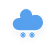
t = 0.00 s
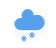
t = 1.20 s
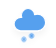
t = 1.45 s
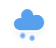
t = 2.20 s
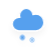
t = 2.83 s
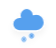
t = 3.45 s

The animated SVG that drew these frames (rendered in a browser with its animation timeline set to each time). Animation: 2 CSS @keyframes rules; one cycle of 4.20 s, repeats indefinitely.

<?xml version="1.0" encoding="UTF-8"?>
<!-- (c) ammap.com | SVG weather icons -->
<svg preserveAspectRatio="none" width="56" height="48" version="1.1" xmlns="http://www.w3.org/2000/svg">
 <defs>
  <filter id="blur" x="-.24684" y="-.26897" width="1.4937" height="1.6759">
   <feGaussianBlur in="SourceAlpha" stdDeviation="3"/>
   <feOffset dx="0" dy="4" result="offsetblur"/>
   <feComponentTransfer>
    <feFuncA slope="0.05" type="linear"/>
   </feComponentTransfer>
   <feMerge>
    <feMergeNode/>
    <feMergeNode in="SourceGraphic"/>
   </feMerge>
  </filter>
  <style type="text/css"><![CDATA[
/*
** CLOUDS
*/
@keyframes am-weather-cloud-2 {
  0% {
    -webkit-transform: translate(0px,0px);
       -moz-transform: translate(0px,0px);
        -ms-transform: translate(0px,0px);
            transform: translate(0px,0px);
  }

  50% {
    -webkit-transform: translate(2px,0px);
       -moz-transform: translate(2px,0px);
        -ms-transform: translate(2px,0px);
            transform: translate(2px,0px);
  }

  100% {
    -webkit-transform: translate(0px,0px);
       -moz-transform: translate(0px,0px);
        -ms-transform: translate(0px,0px);
            transform: translate(0px,0px);
  }
}

.am-weather-cloud-2 {
  -webkit-animation-name: am-weather-cloud-2;
     -moz-animation-name: am-weather-cloud-2;
          animation-name: am-weather-cloud-2;
  -webkit-animation-duration: 3s;
     -moz-animation-duration: 3s;
          animation-duration: 3s;
  -webkit-animation-timing-function: linear;
     -moz-animation-timing-function: linear;
          animation-timing-function: linear;
  -webkit-animation-iteration-count: infinite;
     -moz-animation-iteration-count: infinite;
          animation-iteration-count: infinite;
}

/*
** SNOW
*/
@keyframes am-weather-snow {
  0% {
    -webkit-transform: translateX(0) translateY(0);
       -moz-transform: translateX(0) translateY(0);
        -ms-transform: translateX(0) translateY(0);
            transform: translateX(0) translateY(0);
  }

  33.33% {
    -webkit-transform: translateX(-1.2px) translateY(2px);
       -moz-transform: translateX(-1.2px) translateY(2px);
        -ms-transform: translateX(-1.2px) translateY(2px);
            transform: translateX(-1.2px) translateY(2px);
  }

  66.66% {
    -webkit-transform: translateX(1.4px) translateY(4px);
       -moz-transform: translateX(1.4px) translateY(4px);
        -ms-transform: translateX(1.4px) translateY(4px);
            transform: translateX(1.4px) translateY(4px);
    opacity: 1;
  }

  100% {
    -webkit-transform: translateX(-1.6px) translateY(6px);
       -moz-transform: translateX(-1.6px) translateY(6px);
        -ms-transform: translateX(-1.6px) translateY(6px);
            transform: translateX(-1.6px) translateY(6px);
    opacity: 0;
  }
}

.am-weather-snow-1 {
  -webkit-animation-name: am-weather-snow;
     -moz-animation-name: am-weather-snow;
      -ms-animation-name: am-weather-snow;
          animation-name: am-weather-snow;
  -webkit-animation-duration: 2s;
     -moz-animation-duration: 2s;
      -ms-animation-duration: 2s;
          animation-duration: 2s;
  -webkit-animation-timing-function: linear;
     -moz-animation-timing-function: linear;
      -ms-animation-timing-function: linear;
          animation-timing-function: linear;
  -webkit-animation-iteration-count: infinite;
     -moz-animation-iteration-count: infinite;
      -ms-animation-iteration-count: infinite;
          animation-iteration-count: infinite;
}

.am-weather-snow-2 {
  -webkit-animation-name: am-weather-snow;
     -moz-animation-name: am-weather-snow;
      -ms-animation-name: am-weather-snow;
          animation-name: am-weather-snow;
  -webkit-animation-delay: 1.2s;
     -moz-animation-delay: 1.2s;
      -ms-animation-delay: 1.2s;
          animation-delay: 1.2s;
  -webkit-animation-duration: 2s;
     -moz-animation-duration: 2s;
      -ms-animation-duration: 2s;
          animation-duration: 2s;
  -webkit-animation-timing-function: linear;
     -moz-animation-timing-function: linear;
      -ms-animation-timing-function: linear;
          animation-timing-function: linear;
  -webkit-animation-iteration-count: infinite;
     -moz-animation-iteration-count: infinite;
      -ms-animation-iteration-count: infinite;
          animation-iteration-count: infinite;
}

        ]]></style>
 </defs>
 <g transform="translate(-4,-12)" filter="url(#blur)">
  <g transform="translate(20,10)">
   <g class="am-weather-cloud-2" style="-moz-animation-duration:3s;-moz-animation-iteration-count:infinite;-moz-animation-name:am-weather-cloud-2;-moz-animation-timing-function:linear;-webkit-animation-duration:3s;-webkit-animation-iteration-count:infinite;-webkit-animation-name:am-weather-cloud-2;-webkit-animation-timing-function:linear">
    <path transform="translate(-20,-11)" d="m47.7 35.4c0-4.6-3.7-8.2-8.2-8.2-1 0-1.9 0.2-2.8 0.5-0.3-3.4-3.1-6.2-6.6-6.2-3.7 0-6.7 3-6.7 6.7 0 0.8 0.2 1.6 0.4 2.3-0.3-0.1-0.7-0.1-1-0.1-3.7 0-6.7 3-6.7 6.7 0 3.6 2.9 6.6 6.5 6.7h17.2c4.4-0.5 7.9-4 7.9-8.4z" fill="#57a0ee" stroke="#fff" stroke-linejoin="round" stroke-width="1.2"/>
   </g>
   <g class="am-weather-snow-1" style="-moz-animation-duration:2s;-moz-animation-iteration-count:infinite;-moz-animation-name:am-weather-snow;-moz-animation-timing-function:linear;-ms-animation-duration:2s;-ms-animation-iteration-count:infinite;-ms-animation-name:am-weather-snow;-ms-animation-timing-function:linear;-webkit-animation-duration:2s;-webkit-animation-iteration-count:infinite;-webkit-animation-name:am-weather-snow;-webkit-animation-timing-function:linear">
    <g transform="translate(7,28)" fill="none" stroke="#57a0ee" stroke-linecap="round">
     <line transform="translate(0,9)" y1="-2.5" y2="2.5" stroke-width="1.2"/>
     <line transform="rotate(45,-10.864,4.5)" y1="-2.5" y2="2.5"/>
     <line transform="rotate(90,-4.5,4.5)" y1="-2.5" y2="2.5"/>
     <line transform="rotate(135,-1.864,4.5)" y1="-2.5" y2="2.5"/>
    </g>
   </g>
   <g class="am-weather-snow-2" style="-moz-animation-delay:1.2s;-moz-animation-duration:2s;-moz-animation-iteration-count:infinite;-moz-animation-name:am-weather-snow;-moz-animation-timing-function:linear;-ms-animation-delay:1.2s;-ms-animation-duration:2s;-ms-animation-iteration-count:infinite;-ms-animation-name:am-weather-snow;-ms-animation-timing-function:linear;-webkit-animation-delay:1.2s;-webkit-animation-duration:2s;-webkit-animation-iteration-count:infinite;-webkit-animation-name:am-weather-snow;-webkit-animation-timing-function:linear">
    <g transform="translate(16,28)" fill="none" stroke="#57a0ee" stroke-linecap="round">
     <line transform="translate(0,9)" y1="-2.5" y2="2.5" stroke-width="1.2"/>
     <line transform="rotate(45,-10.864,4.5)" y1="-2.5" y2="2.5"/>
     <line transform="rotate(90,-4.5,4.5)" y1="-2.5" y2="2.5"/>
     <line transform="rotate(135,-1.864,4.5)" y1="-2.5" y2="2.5"/>
    </g>
   </g>
  </g>
 </g>
</svg>
